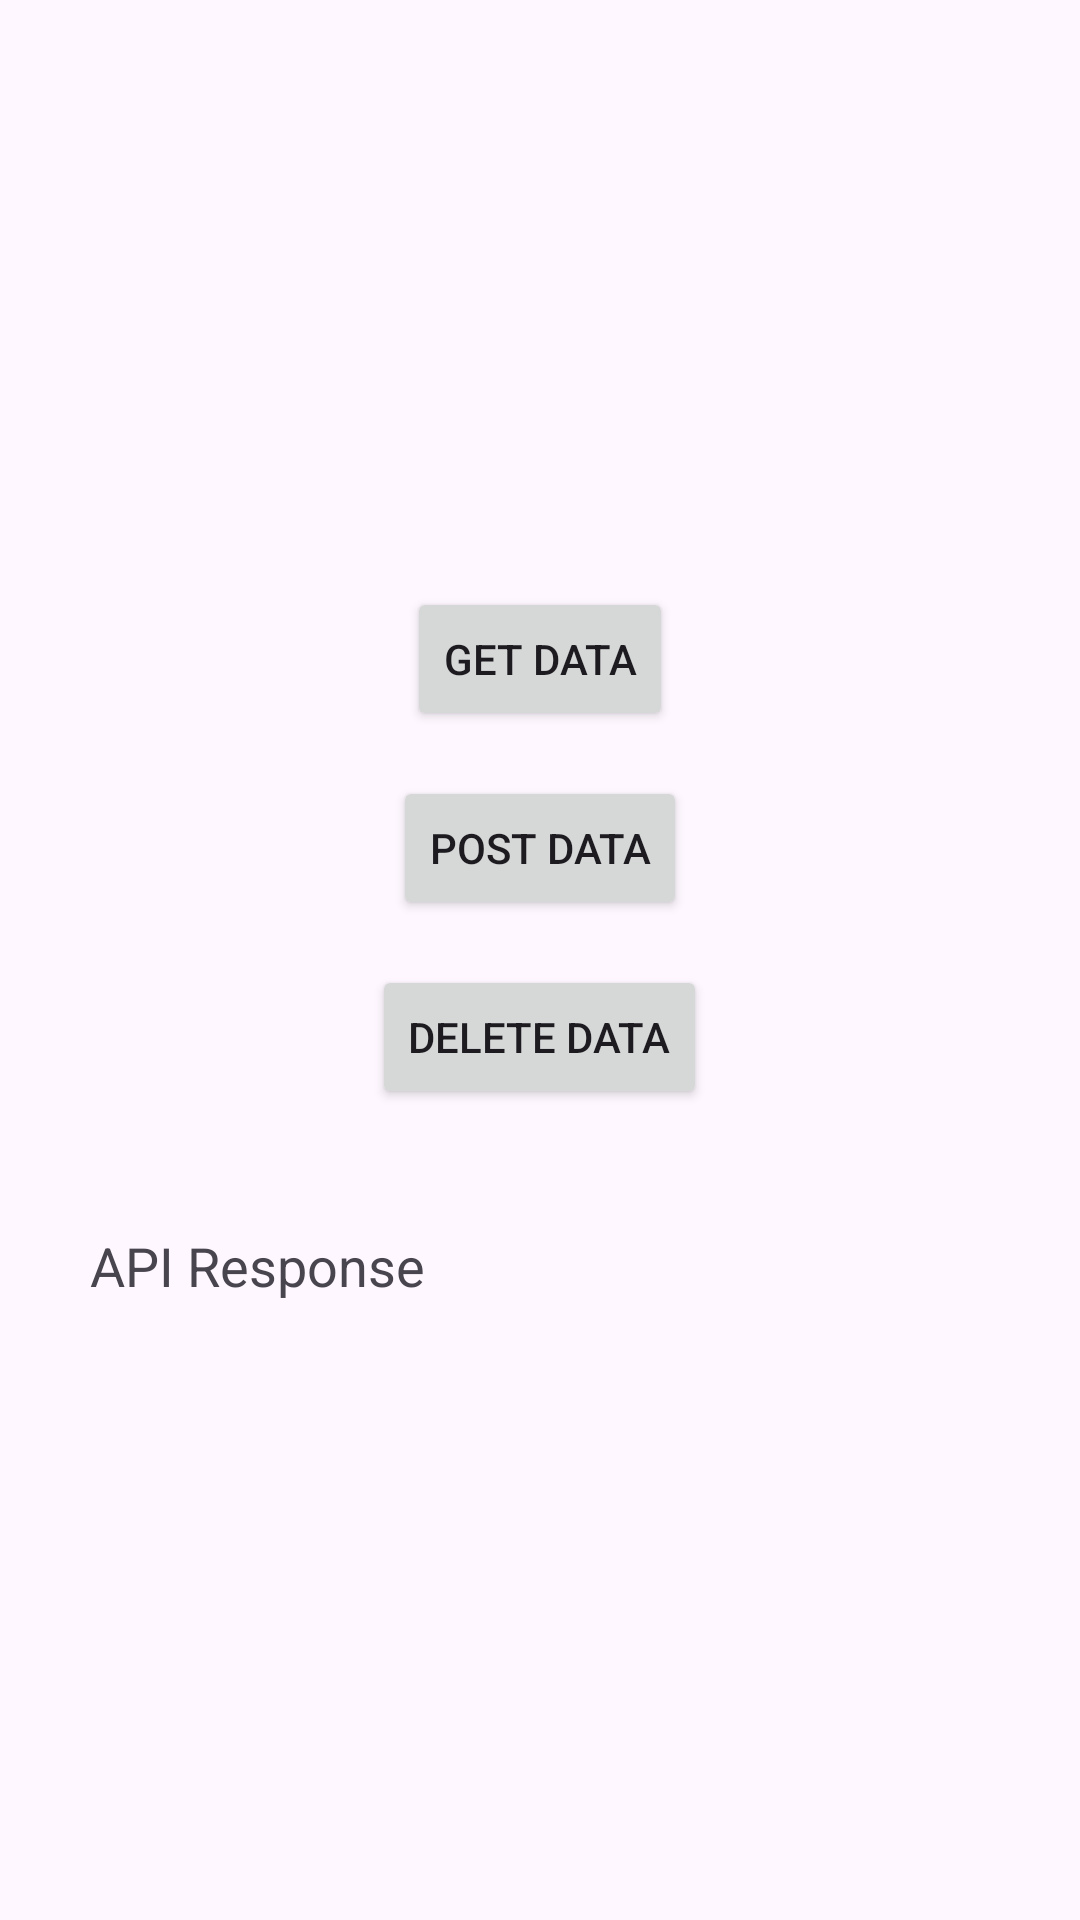

Produce the Android XML layout that renders to this screen, including the resource entries it uses.
<!-- AndroidManifest.xml: application theme Theme.Practical2108 -->
<!-- res/layout/rest_api_layout.xml -->
<?xml version="1.0" encoding="utf-8"?>
<LinearLayout
    xmlns:android="http://schemas.android.com/apk/res/android"
    android:layout_width="match_parent"
    android:layout_height="match_parent"
    android:orientation="vertical"
    android:gravity="center"
    android:padding="20dp">

    <Button
        android:id="@+id/btnGetData"
        android:layout_width="wrap_content"
        android:layout_height="wrap_content"
        android:text="GET Data" />

    <Button
        android:id="@+id/btnPostData"
        android:layout_width="wrap_content"
        android:layout_height="wrap_content"
        android:layout_marginTop="15dp"
        android:text="POST Data" />

    <Button
        android:id="@+id/btnDeleteData"
        android:layout_width="wrap_content"
        android:layout_height="wrap_content"
        android:layout_marginTop="15dp"
        android:text="DELETE Data" />

    <TextView
        android:id="@+id/txtResult"
        android:layout_width="match_parent"
        android:layout_height="wrap_content"
        android:layout_marginTop="30dp"
        android:padding="10dp"
        android:text="API Response"
        android:textSize="18sp" />

</LinearLayout>
<!-- resources referenced by this layout -->
<resources>
  <style name="Theme.Practical2108" parent="Base.Theme.Practical2108" />
  <style name="Base.Theme.Practical2108" parent="Theme.Material3.DayNight.NoActionBar">
          
          
      </style>
</resources>
